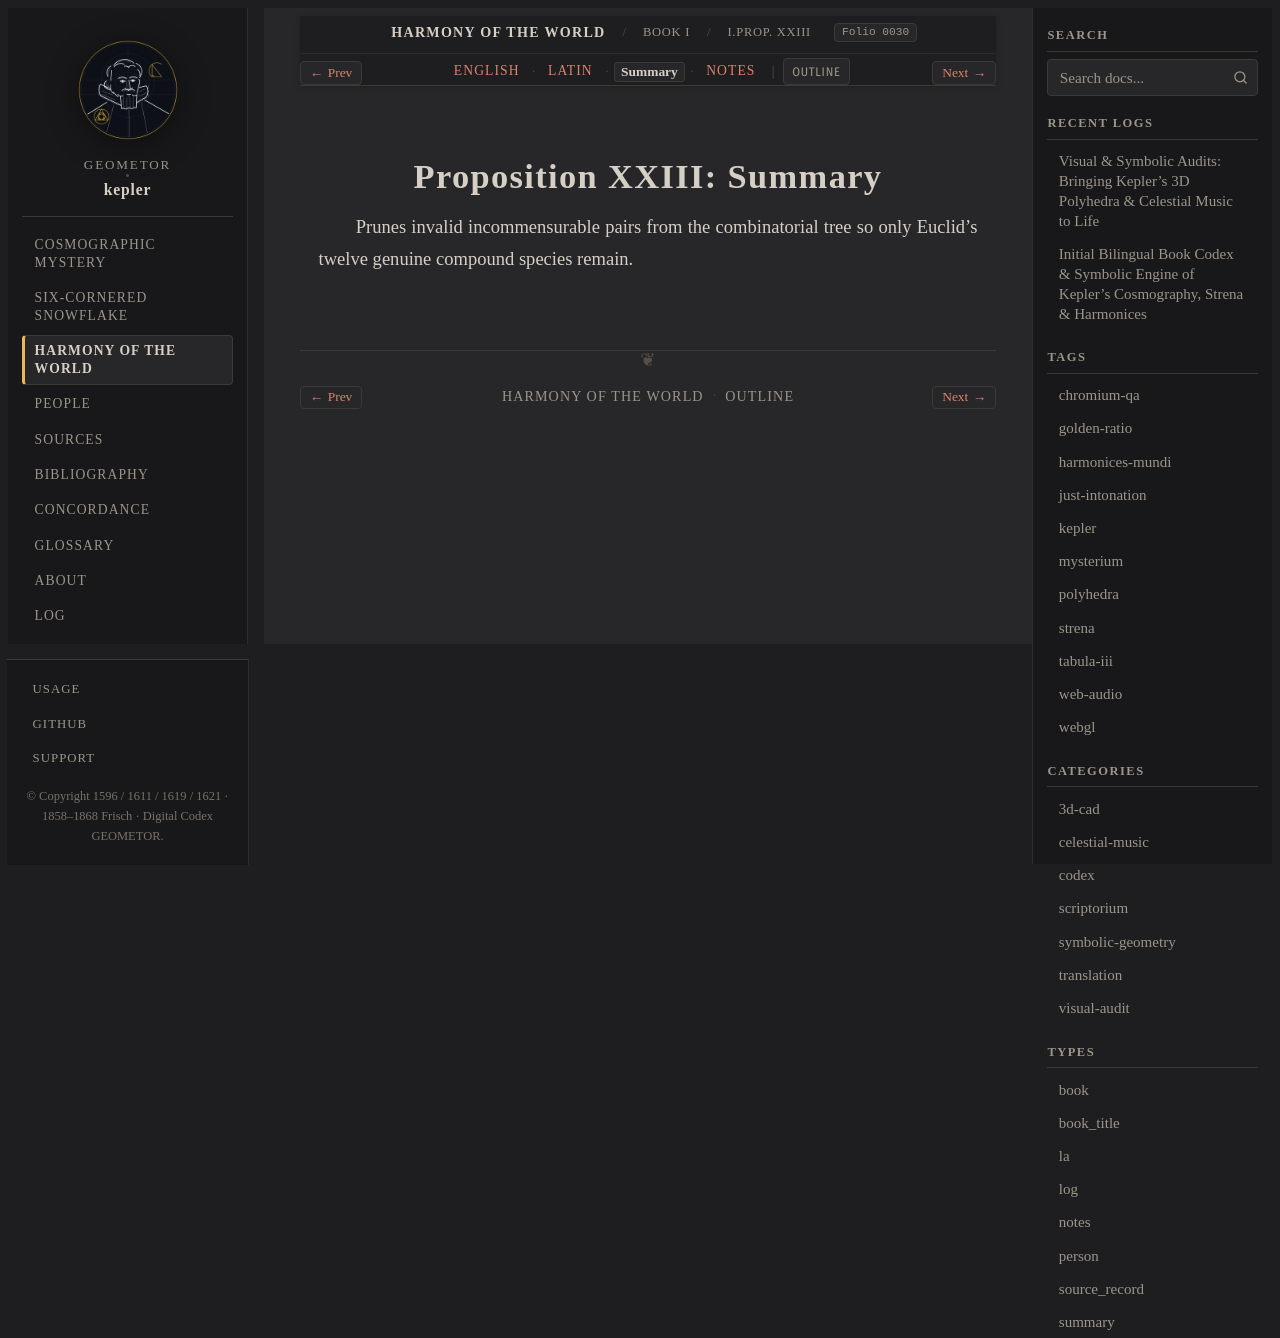

repository: geometor/kepler · page: harmonices_mundi/liber_i/prop_23/summary.html · generator: sphinx

:type: summary
:layout: book
:canonical_id: I.Prop. XXIII
:order: 24
:folio: harmonices_mundi:0030

.. _hm-liber-i-prop_23-summary:

Proposition XXIII: Summary
==========================

Prunes invalid incommensurable pairs from the combinatorial tree so only Euclid's twelve genuine compound species remain.
